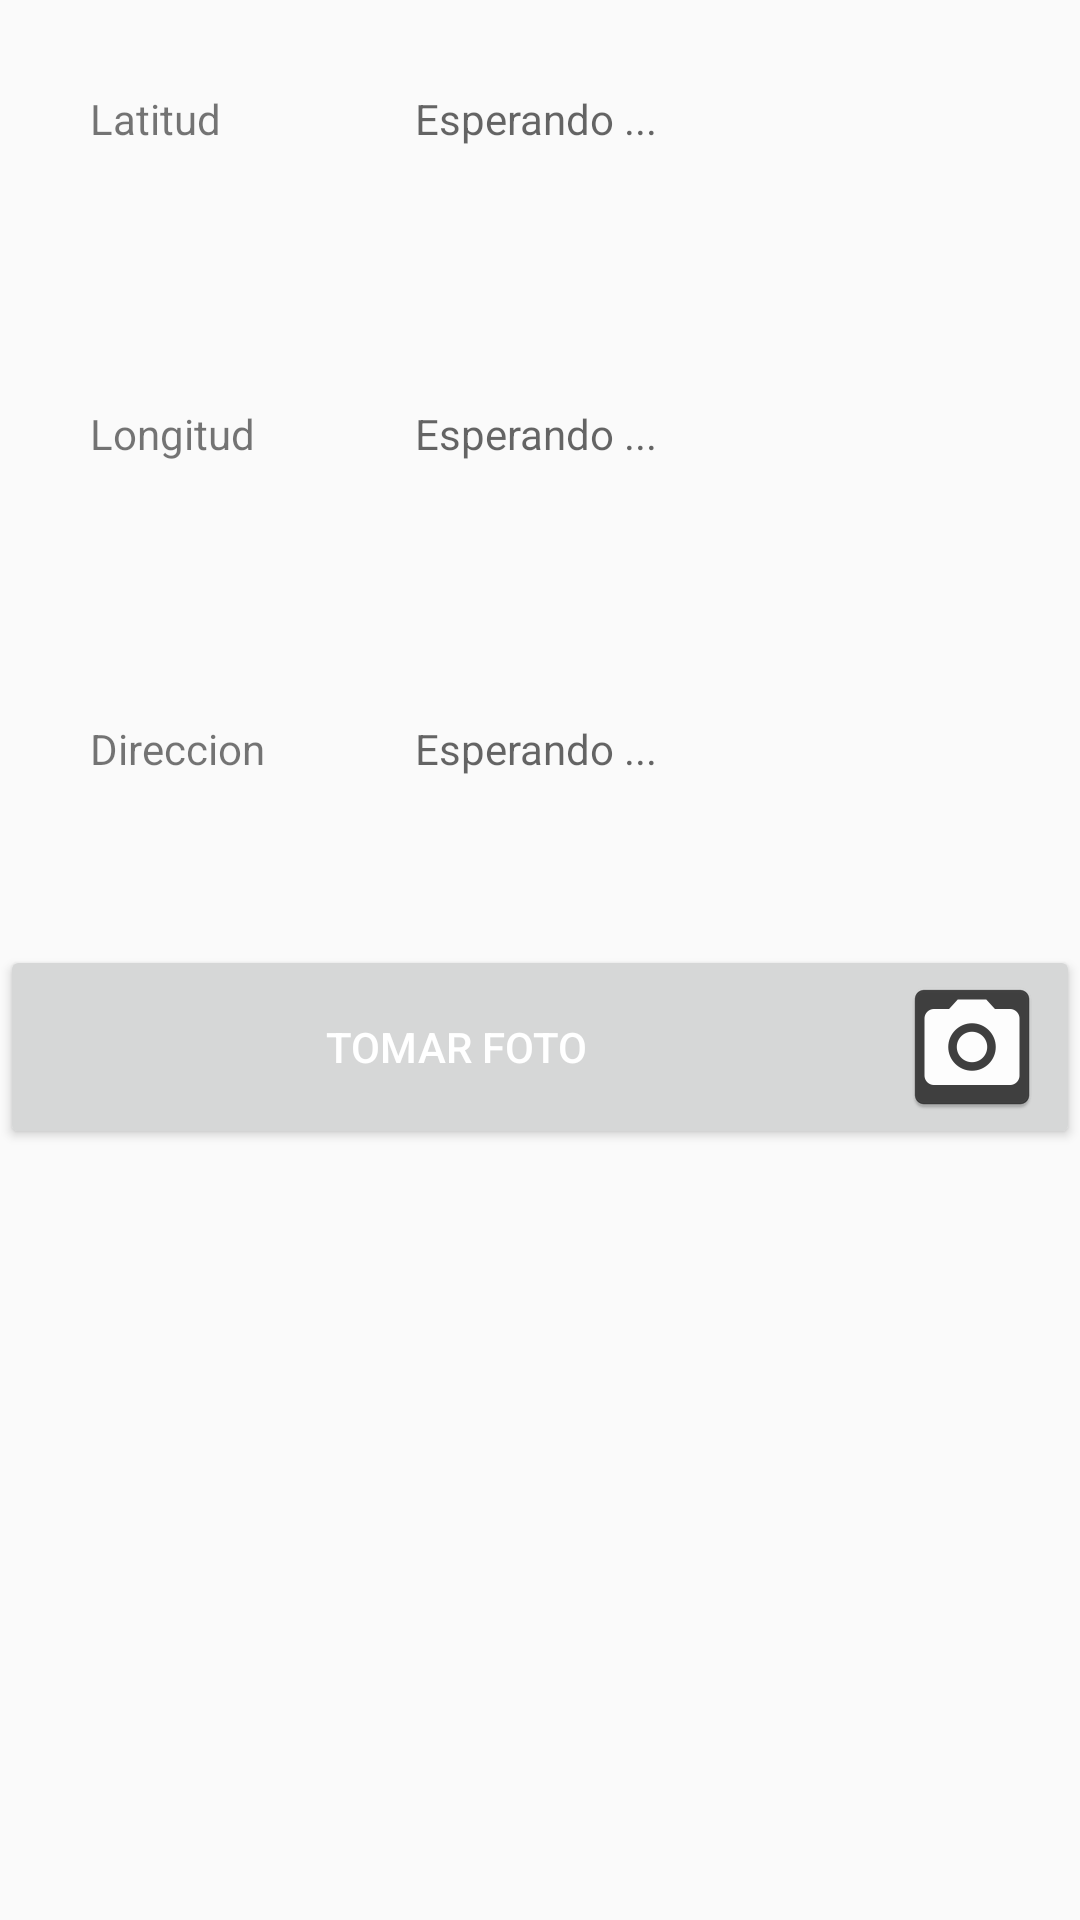

This screen was rendered from an Android layout file. Write that file and the resources it references.
<!-- AndroidManifest.xml: application theme AppTheme -->
<!-- res/layout/activity_ubicacion.xml -->
<?xml version="1.0" encoding="utf-8"?>
<TableLayout xmlns:android="http://schemas.android.com/apk/res/android"
    xmlns:app="http://schemas.android.com/apk/res-auto"
    xmlns:tools="http://schemas.android.com/tools"
    android:layout_width="match_parent"
    android:layout_height="match_parent"
    tools:context=".Controller.FotosUbicacion.UbicacionActivity">



    <TableRow
        android:layout_height="wrap_content"
        android:padding="30dip">

        <TextView
            android:layout_width="105dp"
            android:layout_height="45dp"
            android:text="Latitud" />

        <TextView
            android:id="@+id/id_latitud"
            android:layout_width="wrap_content"
            android:layout_height="wrap_content"
            android:hint=" Esperando ... " />

    </TableRow>

    <TableRow android:padding="30dip" >

        <TextView
            android:layout_width="105dp"
            android:layout_height="45dp"
            android:text="Longitud" />

        <TextView
            android:id="@+id/id_longitud"
            android:layout_width="wrap_content"
            android:layout_height="wrap_content"
            android:hint=" Esperando ..." />

    </TableRow>


    <TableRow android:padding="30dip" >

        <TextView
            android:layout_width="105dp"
            android:layout_height="45dp"
            android:text="Direccion" />

        <TextView
            android:id="@+id/id_direccion"
            android:layout_width="wrap_content"
            android:layout_height="wrap_content"
            android:hint=" Esperando ..." />

    </TableRow>

    <Button
        android:id="@+id/btnirFoto"
        android:layout_width="wrap_content"
        android:layout_height="wrap_content"
        android:drawableRight="@mipmap/icon_camara"
        android:drawablePadding="8dp"
        android:textColor="@android:color/white"
        app:backgroundTint="#ef9a9a"
        android:text="Tomar Foto"
        android:layout_centerVertical="true"
        android:layout_centerHorizontal="true" />

</TableLayout>
<!-- resources referenced by this layout -->
<resources>
  <!-- mipmap icon_camara: png bitmap (mipmap-hdpi, 1284 bytes) -->
  <style name="AppTheme" parent="Theme.AppCompat.Light.DarkActionBar">
          
          <item name="colorPrimary">@color/colorPrimary</item>
          <item name="colorPrimaryDark">@color/colorPrimaryDark</item>
          <item name="colorAccent">@color/colorAccent</item>
      </style>
  <!-- not gathered from this repository: default colours our renderer supplied (Android Studio template values) -->
  <color name="colorPrimary">#FF6200EE</color>
  <color name="colorPrimaryDark">#FF3700B3</color>
  <color name="colorAccent">#FF03DAC5</color>
</resources>
